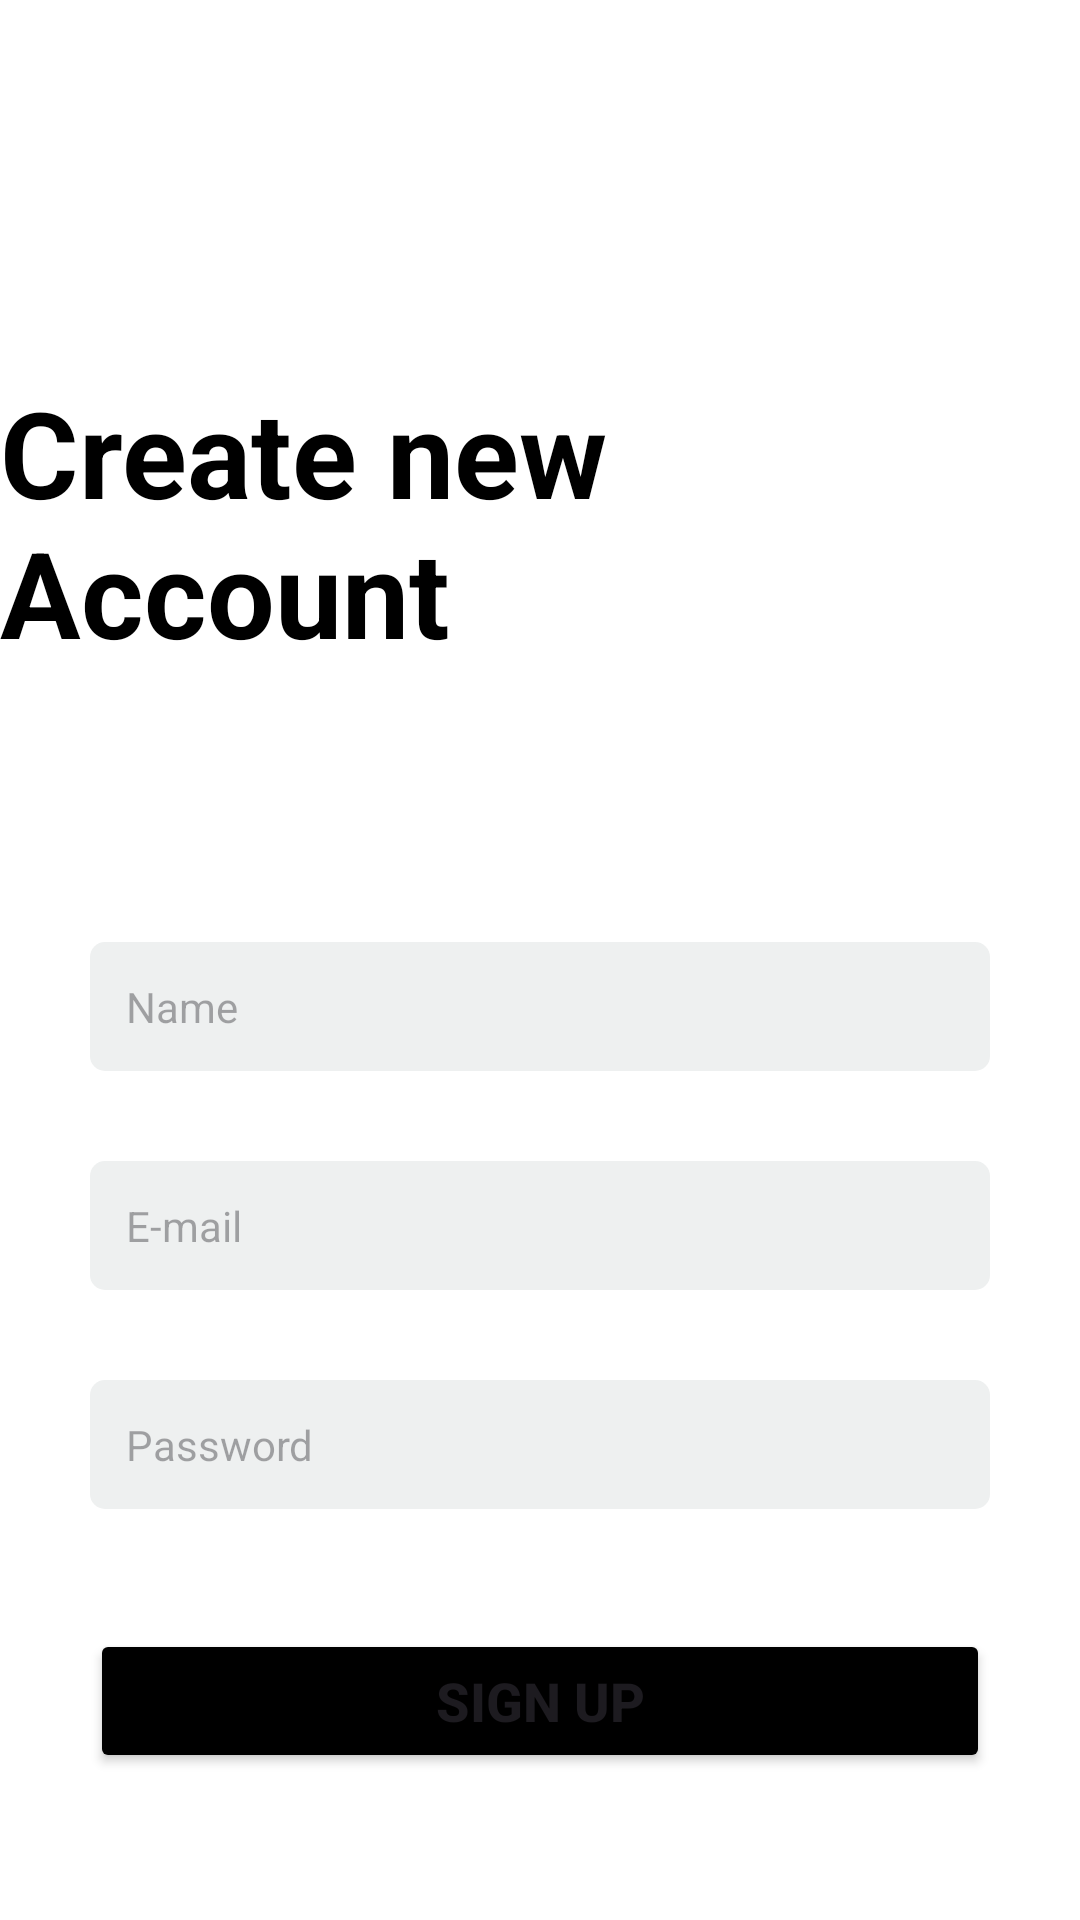

Here is an Android app screen rendered from its layout file. Give the layout XML and the strings, colors and styles it references.
<!-- AndroidManifest.xml: application theme Theme.Utilix -->
<!-- res/layout/activity_signup.xml -->
<?xml version="1.0" encoding="utf-8"?>
<androidx.constraintlayout.widget.ConstraintLayout xmlns:android="http://schemas.android.com/apk/res/android"
    xmlns:app="http://schemas.android.com/apk/res-auto"
    xmlns:tools="http://schemas.android.com/tools"
    android:id="@+id/main"
    android:layout_width="match_parent"
    android:layout_height="match_parent"
    tools:context=".Signup"
    android:background="@color/background"
    >

    <ImageView
        android:id="@+id/back_button"
        android:layout_width="48dp"
        android:layout_height="48dp"
        android:src="@drawable/seta_esquerda"
        android:contentDescription="Back Button"
        app:layout_constraintStart_toStartOf="parent"
        app:layout_constraintTop_toTopOf="parent"
        android:layout_margin="16dp"/>

    <TextView
        android:id="@+id/title_text"
        android:layout_width="wrap_content"
        android:layout_height="wrap_content"
        android:text="Create new Account"
        android:textSize="@dimen/font_huge_bigger"
        android:textStyle="bold"
        android:textColor="@color/black_text"
        app:layout_constraintStart_toStartOf="parent"
        app:layout_constraintEnd_toEndOf="parent"
        app:layout_constraintTop_toBottomOf="@id/back_button"
        android:layout_marginTop="60dp"/>

    <EditText
        android:id="@+id/name_text"
        android:layout_width="match_parent"
        android:layout_height="wrap_content"
        android:hint="Name"
        android:textSize="@dimen/font_small"
        android:background="@drawable/edit_text_background"
        android:padding="12dp"
        android:layout_marginTop="90dp"
        android:layout_marginHorizontal="30dp"
        android:inputType="text"
        app:layout_constraintTop_toBottomOf="@id/title_text"
        app:layout_constraintStart_toStartOf="parent"
        app:layout_constraintEnd_toEndOf="parent"/>

    <EditText
        android:id="@+id/email_text"
        android:layout_width="match_parent"
        android:layout_height="wrap_content"
        android:hint="E-mail"
        android:textSize="@dimen/font_small"
        android:background="@drawable/edit_text_background"
        android:padding="12dp"
        android:layout_marginTop="30dp"
        android:layout_marginHorizontal="30dp"
        android:inputType="textEmailAddress"
        app:layout_constraintTop_toBottomOf="@id/name_text"
        app:layout_constraintStart_toStartOf="parent"
        app:layout_constraintEnd_toEndOf="parent"/>

    <EditText
        android:id="@+id/password_text"
        android:layout_width="match_parent"
        android:layout_height="wrap_content"
        android:hint="Password"
        android:textSize="@dimen/font_small"
        android:background="@drawable/edit_text_background"
        android:padding="12dp"
        android:layout_marginTop="30dp"
        android:layout_marginHorizontal="30dp"
        android:inputType="textPassword"
        app:layout_constraintTop_toBottomOf="@id/email_text"
        app:layout_constraintStart_toStartOf="parent"
        app:layout_constraintEnd_toEndOf="parent"
        />

    
    <Button
        android:id="@+id/entrar_btn"
        android:layout_width="match_parent"
        android:layout_height="wrap_content"
        android:text="Sign up"
        app:cornerRadius="2dp"
        android:textSize="@dimen/font_normal"
        android:textStyle="bold"
        android:backgroundTint="@color/black_text"
        android:paddingTop="10dp"
        android:paddingBottom="10dp"
        android:layout_marginLeft="30dp"
        android:layout_marginRight="30dp"
        android:layout_marginTop="40dp"
        app:layout_constraintTop_toBottomOf="@id/password_text"
        app:layout_constraintStart_toStartOf="parent"
        app:layout_constraintEnd_toEndOf="parent"/>

</androidx.constraintlayout.widget.ConstraintLayout>
<!-- resources referenced by this layout -->
<resources>
  <color name="background">#FFFFFF</color>
  <color name="black_text">#000000</color>
  <dimen name="font_huge_bigger">40sp</dimen>
  <dimen name="font_normal">18sp</dimen>
  <dimen name="font_small">14sp</dimen>
  <!-- drawable edit_text_background (drawable) -->
  <shape
      xmlns:android="http://schemas.android.com/apk/res/android">
      <solid android:color="@color/edit_text_color"/>
  
      <corners
          android:bottomLeftRadius="5dp"
          android:bottomRightRadius="5dp"
          android:topLeftRadius="5dp"
          android:topRightRadius="5dp"
          />
  </shape>
  <style name="Theme.Utilix" parent="Base.Theme.Utilix" />
  <color name="edit_text_color">#eef0f0</color>
  <style name="Base.Theme.Utilix" parent="Theme.Material3.DayNight.NoActionBar">
          
          
      </style>
</resources>
